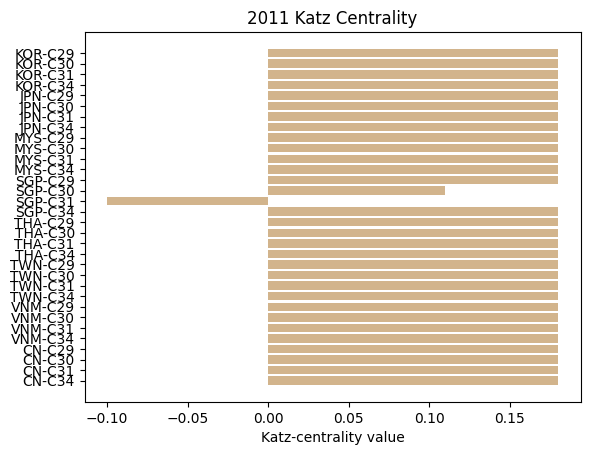

This chart was generated by the following Python code:
import matplotlib.pyplot as plt
import numpy as np

# Fixing random state for reproducibility
# np.random.seed(19680801)


# plt.rcdefaults()
# fig, ax = plt.subplots()

# # Example data
# names = ['KOR-C29', 'KOR-C30', 'KOR-C31', 'KOR-C34', 'JPN-C29', 'JPN-C30', 'JPN-C31', 'JPN-C34', 'MYS-C29', 'MYS-C30', 'MYS-C31', 'MYS-C34', 'SGP-C29', 'SGP-C30', 'SGP-C31', 'SGP-C34', 'THA-C29', 'THA-C30', 'THA-C31', 'THA-C34', 'TWN-C29', 'TWN-C30', 'TWN-C31', 'TWN-C34', 'VNM-C29', 'VNM-C30', 'VNM-C31', 'VNM-C34', 'CN-C29', 'CN-C30', 'CN-C31', 'CN-C34']
# values = [0, 0, 0.08502748644, 0, 1.575735433, 0.2263475416, 0.2590467247, 5.537526174, 0, 0.8693994418, 0.03923421457, 0.3218022474, 0, 0.8354028627,  0,  0,  0,  0,  0, 1.466970406, 0, 0.23434815, 0.23434815, 0, 0, 0, 0, 0, 0, 2.573408893, 0, 0]

# y_pos = np.arange(len(names))

# colors = []
# for value in values: # keys are the names of the boys
#     if value == 5.537526174:
#         colors.append('orange')
#     elif value == 2.573408893:
#         colors.append('pink')
#     elif value == 1.575735433:
#         colors.append('grey')
#     elif value == 1.466970406:
#         colors.append('palegreen')
#     else:
#         colors.append('navy')
 
# # plt.figure(figsize=(35, 15))

# ax.barh(y_pos, values, align='center', color=colors)
# ax.set_yticks(y_pos)
# ax.set_yticklabels(names)
# ax.invert_yaxis()  # labels read top-to-bottom
# ax.set_xlabel('quasi-centrality value')
# ax.set_title('2007 Quasi-Centrality')

# plt.show()

# plt.savefig('2007-asia-quasi-centrality.png')



# -------------------------------------------------------------------------------------------------------------------------------------------------

# plt.rcdefaults()
# fig, ax = plt.subplots()

# # Example data
# names = ['KOR-C29', 'KOR-C30', 'KOR-C31', 'KOR-C34', 'JPN-C29', 'JPN-C30', 'JPN-C31', 'JPN-C34', 'MYS-C29', 'MYS-C30', 'MYS-C31', 'MYS-C34', 'SGP-C29', 'SGP-C30', 'SGP-C31', 'SGP-C34', 'THA-C29', 'THA-C30', 'THA-C31', 'THA-C34', 'TWN-C29', 'TWN-C30', 'TWN-C31', 'TWN-C34', 'VNM-C29', 'VNM-C30', 'VNM-C31', 'VNM-C34', 'CN-C29', 'CN-C30', 'CN-C31', 'CN-C34']
# values = [0, 0.01436745886, 0.1860561896, 0.04454392762, 2.245432002, 0, 0.13538567, 3.881448295, 0, 0.09257160363, 0, 0.8219964379, 0, 3.247117779, 0, 0, 0, 0, 0, 1.718497039, 0, 0.5694607187, 0.4229991315, 0, 0, 0, 0, 0, 0, 5.230571903, 0, 0 ]

# y_pos = np.arange(len(names))

# colors = []
# for value in values: # keys are the names of the boys
#     if value == 3.881448295:
#         colors.append('orange')
#     elif value == 5.230571903:
#         colors.append('pink')
#     elif value == 3.247117779:
#         colors.append('red')
#     else:
#         colors.append('navy')
 
# # plt.figure(figsize=(35, 15))

# ax.barh(y_pos, values, align='center', color=colors)
# ax.set_yticks(y_pos)
# ax.set_yticklabels(names)
# ax.invert_yaxis()  # labels read top-to-bottom
# ax.set_xlabel('quasi-centrality value')
# ax.set_title('2011 Quasi-Centrality')

# plt.show()



# -------------------------------------------------------------------------------------------------------------------------------------------------


# plt.rcdefaults()
# fig, ax = plt.subplots()

# # Example data
# names = ['KOR-C29', 'KOR-C30', 'KOR-C31', 'KOR-C34', 'JPN-C29', 'JPN-C30', 'JPN-C31', 'JPN-C34', 'MYS-C29', 'MYS-C30', 'MYS-C31', 'MYS-C34', 'SGP-C29', 'SGP-C30', 'SGP-C31', 'SGP-C34', 'THA-C29', 'THA-C30', 'THA-C31', 'THA-C34', 'TWN-C29', 'TWN-C30', 'TWN-C31', 'TWN-C34', 'VNM-C29', 'VNM-C30', 'VNM-C31', 'VNM-C34', 'CN-C29', 'CN-C30', 'CN-C31', 'CN-C34']
# values = [0.05, 0.06, 0.01, 0.21, 0.06, 0.06, 0.01, 0.22, 0.01, 0.03, 0.01, 0.02, 0.01, 0.01,  0.00,  0.00,  0.01,  0.01,  0.01, 0.02, 0.01, 0.03, 0.01, 0.01, 0.00, 0.01, 0.01, 0.00, 0.01, 0.08, 0.01, 0.01]

# y_pos = np.arange(len(names))

# colors = []
# for value in values: # keys are the names of the boys
#     if value == 0.21:
#         colors.append('yellow')
#     else:
#         colors.append('lightcoral')
 
# # plt.figure(figsize=(35, 15))

# ax.barh(y_pos, values, align='center', color=colors)
# ax.set_yticks(y_pos)
# ax.set_yticklabels(names)
# ax.invert_yaxis()  # labels read top-to-bottom
# ax.set_xlabel('pagerank-centrality value')
# ax.set_title('2007 Pagerank Centrality')

# plt.show()

# -------------------------------------------------------------------------------------------------------------------------------------------------
# plt.rcdefaults()
# fig, ax = plt.subplots()

# # Example data
# names = ['KOR-C29', 'KOR-C30', 'KOR-C31', 'KOR-C34', 'JPN-C29', 'JPN-C30', 'JPN-C31', 'JPN-C34', 'MYS-C29', 'MYS-C30', 'MYS-C31', 'MYS-C34', 'SGP-C29', 'SGP-C30', 'SGP-C31', 'SGP-C34', 'THA-C29', 'THA-C30', 'THA-C31', 'THA-C34', 'TWN-C29', 'TWN-C30', 'TWN-C31', 'TWN-C34', 'VNM-C29', 'VNM-C30', 'VNM-C31', 'VNM-C34', 'CN-C29', 'CN-C30', 'CN-C31', 'CN-C34']
# values = [0.18, 0.18, 0.18, 0.18, 0.18, 0.18, 0.18, 0.18, 0.18, 0.18, 0.18, 0.18, 0.18, 0.18, 0.18, 0.18, 0.18, 0.18, 0.18, 0.18, 0.18, 0.18, 0.18, 0.18, 0.18, 0.18, 0.18, 0.18, 0.18, 0.18, 0.18, 0.18]

# y_pos = np.arange(len(names))

# # colors = []
# # for value in values: # keys are the names of the boys
# #     if value == 0.21:
# #         colors.append('yellow')
# #     else:
# #         colors.append('lightcoral')
 
# # plt.figure(figsize=(35, 15))

# ax.barh(y_pos, values, align='center', color='tan')
# ax.set_yticks(y_pos)
# ax.set_yticklabels(names)
# ax.invert_yaxis()  # labels read top-to-bottom
# ax.set_xlabel('katz-centrality value')
# ax.set_title('2007 Katz Centrality')

# plt.show()

# -------------------------------------------------------------------------------------------------------------------------------------------------
# plt.rcdefaults()
# fig, ax = plt.subplots()

# # Example data
# names = ['KOR-C29', 'KOR-C30', 'KOR-C31', 'KOR-C34', 'JPN-C29', 'JPN-C30', 'JPN-C31', 'JPN-C34', 'MYS-C29', 'MYS-C30', 'MYS-C31', 'MYS-C34', 'SGP-C29', 'SGP-C30', 'SGP-C31', 'SGP-C34', 'THA-C29', 'THA-C30', 'THA-C31', 'THA-C34', 'TWN-C29', 'TWN-C30', 'TWN-C31', 'TWN-C34', 'VNM-C29', 'VNM-C30', 'VNM-C31', 'VNM-C34', 'CN-C29', 'CN-C30', 'CN-C31', 'CN-C34']
# values = [0.01, 0.03, 0.06, 0.88, 0.00, 0.00, 0.00, 0.00, 0.00, 0.00, 0.00, 0.00, 0.00, 0.00, 0.00, 0.00, 0.00, 0.00, 0.00, 0.00, 0.00, 0.00, 0.00, 0.00, 0.00, 0.00, 0.00, 0.00, 0.00, 0.00, 0.00, 0.00]

# y_pos = np.arange(len(names))

# # colors = []
# # for value in values: # keys are the names of the boys
# #     if value == 0.21:
# #         colors.append('yellow')
# #     else:
# #         colors.append('lightcoral')
 
# # plt.figure(figsize=(35, 15))

# ax.barh(y_pos, values, align='center', color='powderblue')
# ax.set_yticks(y_pos)
# ax.set_yticklabels(names)
# ax.invert_yaxis()  # labels read top-to-bottom
# ax.set_xlabel('HITS Hubs-centrality value')
# ax.set_title('2007 HITS Hubs Centrality')

# plt.show()


# # -------------------------------------------------------------------------------------------------------------------------------------------------
# plt.rcdefaults()
# fig, ax = plt.subplots()

# # Example data
# names = ['KOR-C29', 'KOR-C30', 'KOR-C31', 'KOR-C34', 'JPN-C29', 'JPN-C30', 'JPN-C31', 'JPN-C34', 'MYS-C29', 'MYS-C30', 'MYS-C31', 'MYS-C34', 'SGP-C29', 'SGP-C30', 'SGP-C31', 'SGP-C34', 'THA-C29', 'THA-C30', 'THA-C31', 'THA-C34', 'TWN-C29', 'TWN-C30', 'TWN-C31', 'TWN-C34', 'VNM-C29', 'VNM-C30', 'VNM-C31', 'VNM-C34', 'CN-C29', 'CN-C30', 'CN-C31', 'CN-C34']
# values = [0.00, 0.00, 0.00, 0.00, 0.01, 0.01, 0.01, 0.95, 0.00, 0.00, 0.00, 0.00, 0.00, 0.00, 0.00, 0.00, 0.00, 0.00, 0.00, 0.01, 0.00, 0.00, 0.00, 0.00, 0.00, 0.00, 0.00, 0.00, 0.00, 0.01, 0.00, 0.00 ]

# y_pos = np.arange(len(names))

# # colors = []
# # for value in values: # keys are the names of the boys
# #     if value == 0.21:
# #         colors.append('yellow')
# #     else:
# #         colors.append('lightcoral')
 
# # plt.figure(figsize=(35, 15))

# ax.barh(y_pos, values, align='center', color='mediumaquamarine')
# ax.set_yticks(y_pos)
# ax.set_yticklabels(names)
# ax.invert_yaxis()  # labels read top-to-bottom
# ax.set_xlabel('HITS Authorities-centrality value')
# ax.set_title('2007 HITS Authorities Centrality')

# plt.show()


# -------------------------------------------------------------------------------------------------------------------------------------------------
# plt.rcdefaults()
# fig, ax = plt.subplots()

# # Example data
# names = ['KOR-C29', 'KOR-C30', 'KOR-C31', 'KOR-C34', 'JPN-C29', 'JPN-C30', 'JPN-C31', 'JPN-C34', 'MYS-C29', 'MYS-C30', 'MYS-C31', 'MYS-C34', 'SGP-C29', 'SGP-C30', 'SGP-C31', 'SGP-C34', 'THA-C29', 'THA-C30', 'THA-C31', 'THA-C34', 'TWN-C29', 'TWN-C30', 'TWN-C31', 'TWN-C34', 'VNM-C29', 'VNM-C30', 'VNM-C31', 'VNM-C34', 'CN-C29', 'CN-C30', 'CN-C31', 'CN-C34']
# values = [0.01, 0.02, 0.05, 0.89, 0.00, 0.00, 0.00, 0.00, 0.00, 0.00, 0.00, 0.00, 0.00, 0.00, 0.00, 0.00, 0.00, 0.00, 0.00, 0.00, 0.00, 0.00, 0.00, 0.00, 0.00, 0.00, 0.00, 0.00, 0.00, 0.00, 0.00, 0.00]

# y_pos = np.arange(len(names))

# # colors = []
# # for value in values: # keys are the names of the boys
# #     if value == 0.21:
# #         colors.append('yellow')
# #     else:
# #         colors.append('lightcoral')
 
# # plt.figure(figsize=(35, 15))

# ax.barh(y_pos, values, align='center', color='powderblue')
# ax.set_yticks(y_pos)
# ax.set_yticklabels(names)
# ax.invert_yaxis()  # labels read top-to-bottom
# ax.set_xlabel('HITS Hubs-centrality value')
# ax.set_title('2011 HITS Hubs Centrality')

# plt.show()


# -------------------------------------------------------------------------------------------------------------------------------------------------
# plt.rcdefaults()
# fig, ax = plt.subplots()

# # Example data
# names = ['KOR-C29', 'KOR-C30', 'KOR-C31', 'KOR-C34', 'JPN-C29', 'JPN-C30', 'JPN-C31', 'JPN-C34', 'MYS-C29', 'MYS-C30', 'MYS-C31', 'MYS-C34', 'SGP-C29', 'SGP-C30', 'SGP-C31', 'SGP-C34', 'THA-C29', 'THA-C30', 'THA-C31', 'THA-C34', 'TWN-C29', 'TWN-C30', 'TWN-C31', 'TWN-C34', 'VNM-C29', 'VNM-C30', 'VNM-C31', 'VNM-C34', 'CN-C29', 'CN-C30', 'CN-C31', 'CN-C34']
# values = [0.00, 0.00, 0.00, 0.00, 0.01, 0.01, 0.01, 0.95, 0.00, 0.00, 0.00, 0.00, 0.00, 0.00, 0.00, 0.00, 0.00, 0.00, 0.00, 0.01, 0.00, 0.00, 0.00, 0.00, 0.00, 0.00, 0.00, 0.00, 0.00, 0.00, 0.00, 0.00 ]

# y_pos = np.arange(len(names))

# # colors = []
# # for value in values: # keys are the names of the boys
# #     if value == 0.21:
# #         colors.append('yellow')
# #     else:
# #         colors.append('lightcoral')
 
# # plt.figure(figsize=(35, 15))

# ax.barh(y_pos, values, align='center', color='mediumaquamarine')
# ax.set_yticks(y_pos)
# ax.set_yticklabels(names)
# ax.invert_yaxis()  # labels read top-to-bottom
# ax.set_xlabel('HITS Authorities-centrality value')
# ax.set_title('2011 HITS Authorities Centrality')

# plt.show()



# -------------------------------------------------------------------------------------------------------------------------------------------------
# plt.rcdefaults()
# fig, ax = plt.subplots()

# # Example data
# names = ['KOR-C29', 'KOR-C30', 'KOR-C31', 'KOR-C34', 'JPN-C29', 'JPN-C30', 'JPN-C31', 'JPN-C34', 'MYS-C29', 'MYS-C30', 'MYS-C31', 'MYS-C34', 'SGP-C29', 'SGP-C30', 'SGP-C31', 'SGP-C34', 'THA-C29', 'THA-C30', 'THA-C31', 'THA-C34', 'TWN-C29', 'TWN-C30', 'TWN-C31', 'TWN-C34', 'VNM-C29', 'VNM-C30', 'VNM-C31', 'VNM-C34', 'CN-C29', 'CN-C30', 'CN-C31', 'CN-C34']
# values = [0.05, 0.08, 0.02, 0.18, 0.06, 0.07, 0.02, 0.19, 0.01, 0.03, 0.01, 0.02, 0.01, 0.01, 0.00, 0.00, 0.01, 0.01, 0.01, 0.02, 0.01, 0.03, 0.01, 0.01, 0.00, 0.01, 0.00, 0.00, 0.01, 0.09, 0.01, 0.01]

# y_pos = np.arange(len(names))

# colors = []
# for value in values: # keys are the names of the boys
#     if value == 0.19:
#         colors.append('yellow')
#     elif value == 0.09:
#         colors.append('pink')
#     # elif value == 3.247117779:
#     #     colors.append('red')
#     else:
#         colors.append('lightcoral')
 
# # plt.figure(figsize=(35, 15))

# ax.barh(y_pos, values, align='center', color=colors)
# ax.set_yticks(y_pos)
# ax.set_yticklabels(names)
# ax.invert_yaxis()  # labels read top-to-bottom
# ax.set_xlabel('Pagerank-centrality value')
# ax.set_title('2011 Pagerank Centrality')

# plt.show()



# -------------------------------------------------------------------------------------------------------------------------------------------------
plt.rcdefaults()
fig, ax = plt.subplots()

# Example data
names = ['KOR-C29', 'KOR-C30', 'KOR-C31', 'KOR-C34', 'JPN-C29', 'JPN-C30', 'JPN-C31', 'JPN-C34', 'MYS-C29', 'MYS-C30', 'MYS-C31', 'MYS-C34', 'SGP-C29', 'SGP-C30', 'SGP-C31', 'SGP-C34', 'THA-C29', 'THA-C30', 'THA-C31', 'THA-C34', 'TWN-C29', 'TWN-C30', 'TWN-C31', 'TWN-C34', 'VNM-C29', 'VNM-C30', 'VNM-C31', 'VNM-C34', 'CN-C29', 'CN-C30', 'CN-C31', 'CN-C34']
values = [0.18, 0.18, 0.18, 0.18, 0.18, 0.18, 0.18, 0.18, 0.18, 0.18, 0.18, 0.18, 0.18, 0.11, -0.10, 0.18, 0.18, 0.18, 0.18, 0.18, 0.18, 0.18, 0.18, 0.18, 0.18, 0.18, 0.18, 0.18, 0.18, 0.18, 0.18, 0.18]

y_pos = np.arange(len(names))

# colors = []
# for value in values: # keys are the names of the boys
#     if value == 0.19:
#         colors.append('yellow')
#     elif value == 0.09:
#         colors.append('pink')
#     # elif value == 3.247117779:
#     #     colors.append('red')
#     else:
#         colors.append('lightcoral')
 
# plt.figure(figsize=(35, 15))

ax.barh(y_pos, values, align='center', color='tan')
ax.set_yticks(y_pos)
ax.set_yticklabels(names)
ax.invert_yaxis()  # labels read top-to-bottom
ax.set_xlabel('Katz-centrality value')
ax.set_title('2011 Katz Centrality')

plt.show()
